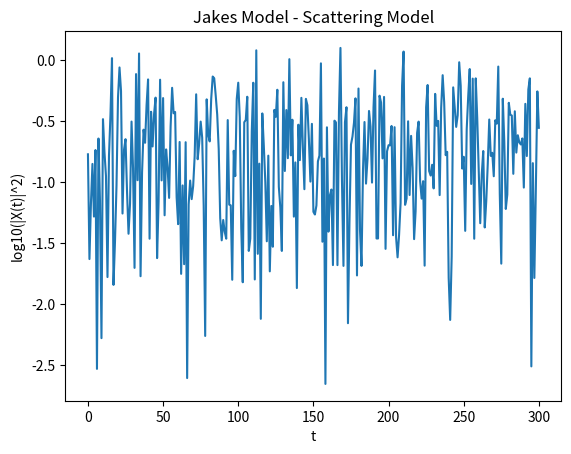

Generate this figure with matplotlib:
import math
import matplotlib.pyplot as plt
import random


PI = math.pi
SCALE = 301
# 난수 생성
randomDict = []
i=0
while i < 2*PI*100:
    randomDict.append(i/100)
    i += 1


def calcAlphaN():
    return random.choice(randomDict)


def calcAN():
    return random.choice(randomDict)


def calcBN():
    return random.choice(randomDict)


def calcFd(v, Fc):
    return v / (1/Fc)


def calcRealPart(Fd, Alpha, t, An): # cos(2*pi*Fd*cos(Alpha*t)+An)
    return math.cos((2 * PI * Fd * math.cos(Alpha * t)) + An)


def calcImaginaryPart(Fd, Alpha, t, Bn): # sin(2*pi*Fd*cos(Alpha*t)+An)
    return math.sin((2 * PI * Fd * math.cos(Alpha * t)) + Bn)


def main():
    # 초기 설정
    t = [ x for x in range(SCALE) ]

    v = 60
    Fc = 3500 * (10**6)
    N0 = 16 # 16개의 파형

    Fd = calcFd(v, Fc)
    N = (4 * N0) + 2


    # Xr(t) 와 Xi(t)를 각 시간에 대한 값을 계산
    Xr = [ 0 for x in range(len(t)) ]
    Xi = [ 0 for x in range(len(t)) ]

    for i in t:
        for n in range(1, N0+1):
            Alpha = calcAlphaN()
            An = calcAN()
            Bn = calcBN()

            real = calcRealPart(Fd, Alpha, i, An)
            imagine = calcImaginaryPart(Fd, Alpha, i, Bn)

            # 해당 시간에 각각의 펄스 값을 누적
            Xr[i] += real
            Xi[i] += imagine
            pass

        # 마지막 루트 1/N 곱해줌
        Altitude = 1 / math.sqrt(N)
        Xr[i] *= Altitude
        Xi[i] *= Altitude
        pass


    # |X(t)| 계산
    X = []
    for i in t:
        X.append(math.sqrt( math.pow(Xr[i], 2) + math.pow(Xi[i], 2) ))


    # |X(t)|^2 계산
    X2 = [ X[i]*X[i] for i in range(len(X)) ]


    # X2 로그 스케일로 변환
    Xlog = [ math.log10(X2[i]) for i in range(len(X2)) ]


    # 그래프 그리기 | x축: t , y축: log10(X2)
    plt.plot(t, Xlog)
    plt.xlabel('t')
    plt.ylabel('log10(|X(t)|^2)')
    plt.title('Jakes Model - Scattering Model')
    plt.show()


if __name__ == "__main__":
    main()